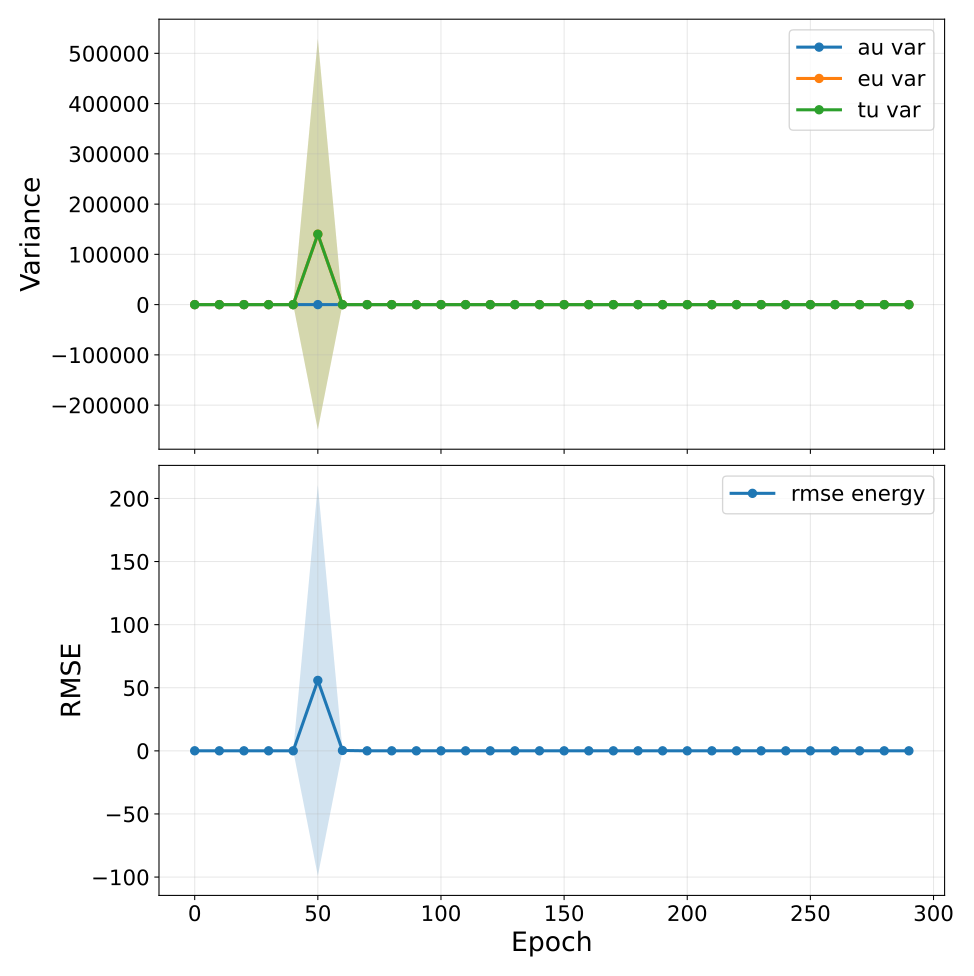

Values plotted in this chart, from the file beside it:
epoch, au_var, au_var_mean, au_var_std, au_var_ci95_low, au_var_ci95_high, au_var_n, au_var_geometric_mean, au_var_geometric_ci95_low, au_var_geometric_ci95_high, au_var_geometric_n, eu_var, eu_var_mean, eu_var_std, eu_var_ci95_low, eu_var_ci95_high, eu_var_n, eu_var_geometric_mean, eu_var_geometric_ci95_low, eu_var_geometric_ci95_high, eu_var_geometric_n, tu_var, tu_var_mean, tu_var_std
0, 0.007187, 0.007187, 0.001335, 0.005531, 0.008844, 5, 0.007082, 0.005551, 0.009035, 5, 0.002571, 0.002571, 0.0008543, 0.00151, 0.003631, 5, 0.002457, 0.001611, 0.003747, 5, 0.009758, 0.009758, 0.001885
10, 0.001643, 0.001643, 0.0007421, 0.0007219, 0.002564, 5, 0.00152, 0.0008848, 0.002611, 5, 0.0006905, 0.0006905, 0.0003088, 0.0003072, 0.001074, 5, 0.0006233, 0.0003166, 0.001227, 5, 0.002334, 0.002334, 0.0008392
20, 0.001532, 0.001532, 0.000978, 0.0003174, 0.002746, 5, 0.001283, 0.0005563, 0.00296, 5, 0.0008258, 0.0008258, 0.0009346, -0.0003344, 0.001986, 5, 0.0005125, 0.0001334, 0.001968, 5, 0.002357, 0.002357, 0.00178
30, 0.001766, 0.001766, 0.0007556, 0.0008283, 0.002704, 5, 0.001628, 0.0009131, 0.002902, 5, 0.002629, 0.002629, 0.003758, -0.002037, 0.007295, 5, 0.001312, 0.0002667, 0.00645, 5, 0.004395, 0.004395, 0.003665
40, 0.001974, 0.001974, 0.001838, -0.0003076, 0.004256, 5, 0.001498, 0.0005597, 0.004007, 5, 0.0003692, 0.0003692, 0.0002372, 7.47240276819755e-05, 0.0006637, 5, 0.0003127, 0.0001409, 0.0006941, 5, 0.002343, 0.002343, 0.001961
50, 9.346, 9.346, 20.9, -16.6, 35.29, 5, 0.005552, 1.0450714202606415e-05, 2.95, 5, 140105, 140105, 313285, -248827, 529038, 5, 0.02017, 1.0435328559144118e-07, 3897, 5, 140115, 140115, 313306
60, 0.007743, 0.007743, 0.01504, -0.01093, 0.02642, 5, 0.001813, 0.0002101, 0.01564, 5, 3.635, 3.635, 8.127, -6.455, 13.72, 5, 0.00122, 1.5481333745929023e-06, 0.9612, 5, 3.642, 3.642, 8.142
70, 0.00186, 0.00186, 0.001818, -0.0003976, 0.004117, 5, 0.001408, 0.0005458, 0.00363, 5, 0.0005163, 0.0005163, 0.0009003, -0.0006014, 0.001634, 5, 0.0002042, 4.013406959566048e-05, 0.001038, 5, 0.002376, 0.002376, 0.002712
80, 0.002077, 0.002077, 0.003036, -0.001691, 0.005846, 5, 0.001136, 0.0003008, 0.004293, 5, 0.0003043, 0.0003043, 0.0004155, -0.0002116, 0.0008202, 5, 0.0001797, 5.1160267708400584e-05, 0.0006309, 5, 0.002382, 0.002382, 0.003449
90, 0.0009095, 0.0009095, 0.0007395, -8.597724435921352e-06, 0.001828, 5, 0.000747, 0.0003344, 0.001669, 5, 8.933760952503052e-05, 8.933760952503052e-05, 1.9393519766141438e-05, 6.526123465068317e-05, 0.0001134, 5, 8.782786476021206e-05, 6.840089806127294e-05, 0.0001128, 5, 0.0009988, 0.0009988, 0.0007317
100, 0.0005928, 0.0005928, 0.0002299, 0.0003074, 0.0008781, 5, 0.0005623, 0.0003636, 0.0008696, 5, 0.0001598, 0.0001598, 0.0001869, -7.227231886386683e-05, 0.0003918, 5, 0.0001099, 3.8159669743111615e-05, 0.0003167, 5, 0.0007526, 0.0007526, 0.000408
110, 0.0006306, 0.0006306, 0.0002506, 0.0003195, 0.0009417, 5, 0.0005969, 0.000383, 0.0009303, 5, 9.831892041645187e-05, 9.831892041645187e-05, 4.124671387978635e-05, 4.7112571198789194e-05, 0.0001495, 5, 9.286481557876771e-05, 5.957232561552598e-05, 0.0001448, 5, 0.0007289, 0.0007289, 0.000289
120, 0.0008496, 0.0008496, 0.0002122, 0.0005862, 0.001113, 5, 0.0008272, 0.000597, 0.001146, 5, 0.0005039, 0.0005039, 0.0008592, -0.0005627, 0.001571, 5, 0.0001979, 3.6109242003432724e-05, 0.001084, 5, 0.001353, 0.001353, 0.0009748
130, 0.0007002, 0.0007002, 0.0001786, 0.0004785, 0.0009219, 5, 0.0006842, 0.0005121, 0.0009142, 5, 0.004093, 0.004093, 0.008868, -0.006916, 0.0151, 5, 0.0003334, 1.8874759760037587e-05, 0.00589, 5, 0.004793, 0.004793, 0.009035
140, 0.000582, 0.000582, 0.0002465, 0.000276, 0.0008879, 5, 0.0005474, 0.0003434, 0.0008728, 5, 8.889038014290974e-05, 8.889038014290974e-05, 3.195264223583272e-05, 4.922229503136042e-05, 0.0001286, 5, 8.511192758290605e-05, 5.752226680920757e-05, 0.0001259, 5, 0.0006708, 0.0006708, 0.0002774
150, 0.0004378, 0.0004378, 0.0001295, 0.000277, 0.0005987, 5, 0.0004253, 0.0003088, 0.0005856, 5, 7.292697992832517e-05, 7.292697992832517e-05, 2.611015369529243e-05, 4.051213950868118e-05, 0.0001053, 5, 6.983851653319914e-05, 4.721622283812409e-05, 0.0001033, 5, 0.0005108, 0.0005108, 0.0001552
160, 0.0006313, 0.0006313, 0.000314, 0.0002414, 0.001021, 5, 0.0005822, 0.0003427, 0.0009891, 5, 9.15302244974726e-05, 9.15302244974726e-05, 5.083489347369863e-05, 2.8420486464921814e-05, 0.0001546, 5, 8.334058811984364e-05, 4.768604715475377e-05, 0.0001457, 5, 0.0007228, 0.0007228, 0.0003258
170, 0.0004569, 0.0004569, 5.6781633936715267e-05, 0.0003864, 0.0005274, 5, 0.0004541, 0.0003894, 0.0005296, 5, 6.584509453720635e-05, 6.584509453720635e-05, 1.3596691558973566e-05, 4.8965278651683185e-05, 8.272491042272953e-05, 5, 6.483095026025555e-05, 5.1052343863261546e-05, 8.232828884223556e-05, 5, 0.0005228, 0.0005228, 5.1458203048336704e-05
180, 0.003485, 0.003485, 0.006971, -0.005169, 0.01214, 5, 0.0007718, 9.337614270144042e-05, 0.006379, 5, 0.02612, 0.02612, 0.05826, -0.04621, 0.09845, 5, 0.0002822, 3.965329390849024e-06, 0.02008, 5, 0.0296, 0.0296, 0.06523
190, 0.0004307, 0.0004307, 0.0001162, 0.0002864, 0.000575, 5, 0.0004195, 0.0003071, 0.0005731, 5, 7.295032385260628e-05, 7.295032385260628e-05, 3.042851912131106e-05, 3.517438415366776e-05, 0.0001107, 5, 6.88058700626902e-05, 4.3674266080167186e-05, 0.0001084, 5, 0.0005037, 0.0005037, 0.0001413
200, 0.0003882, 0.0003882, 6.184109242079135e-05, 0.0003114, 0.000465, 5, 0.000384, 0.0003117, 0.000473, 5, 8.20555702934953e-05, 8.20555702934953e-05, 5.855874052762403e-05, 9.356946933016723e-06, 0.0001548, 5, 6.968467801609122e-05, 3.301323302578519e-05, 0.0001471, 5, 0.0004702, 0.0004702, 0.0001018
210, 0.0009821, 0.0009821, 0.001398, -0.0007533, 0.002718, 5, 0.000561, 0.0001571, 0.002003, 5, 0.0009391, 0.0009391, 0.001971, -0.001508, 0.003386, 5, 0.0001352, 1.1757756369139653e-05, 0.001554, 5, 0.001921, 0.001921, 0.003368
220, 0.0004728, 0.0004728, 0.0002595, 0.0001506, 0.000795, 5, 0.0004231, 0.0002234, 0.0008012, 5, 8.625270488650552e-05, 8.625270488650552e-05, 5.383486485027837e-05, 1.9418607565603835e-05, 0.0001531, 5, 7.622505066009741e-05, 3.982544040996862e-05, 0.0001459, 5, 0.000559, 0.000559, 0.0003109
230, 0.001577, 0.001577, 0.002615, -0.00167, 0.004823, 5, 0.0006709, 0.0001349, 0.003337, 5, 0.00389, 0.00389, 0.008102, -0.006168, 0.01395, 5, 0.000265, 8.944727134307062e-06, 0.007851, 5, 0.005467, 0.005467, 0.01072
240, 0.000351, 0.000351, 8.235630938679161e-05, 0.0002487, 0.0004532, 5, 0.0003441, 0.000263, 0.0004502, 5, 6.402626257031613e-05, 6.402626257031613e-05, 2.3760897270190788e-05, 3.452794164010826e-05, 9.3524583500524e-05, 5, 6.080153952605267e-05, 3.9192906208592846e-05, 9.432388578338276e-05, 5, 0.000415, 0.000415, 8.810385180121926e-05
250, 0.0003132, 0.0003132, 5.7956635295500484e-05, 0.0002413, 0.0003852, 5, 0.0003093, 0.0002493, 0.0003838, 5, 5.016971741405482e-05, 5.016971741405482e-05, 2.6121073548380134e-05, 1.774132037964039e-05, 8.259811444846925e-05, 5, 4.61905303653297e-05, 2.7338708004220502e-05, 7.804191387175536e-05, 5, 0.0003634, 0.0003634, 6.376530048066171e-05
260, 0.0003748, 0.0003748, 0.0001344, 0.000208, 0.0005417, 5, 0.0003559, 0.0002277, 0.0005564, 5, 4.1708451749320095e-05, 4.1708451749320095e-05, 8.289046309742407e-06, 3.141789136055522e-05, 5.199901213808497e-05, 5, 4.114252379119436e-05, 3.298471070961415e-05, 5.131793571909713e-05, 5, 0.0004165, 0.0004165, 0.0001401
270, 0.0003013, 0.0003013, 6.434705462343906e-05, 0.0002214, 0.0003812, 5, 0.0002963, 0.0002311, 0.0003799, 5, 3.621469006765637e-05, 3.621469006765637e-05, 2.431026005710548e-06, 3.319665651064519e-05, 3.9232723624667545e-05, 5, 3.614982476997978e-05, 3.327041705427036e-05, 3.9278432511639065e-05, 5, 0.0003375, 0.0003375, 6.48083088448419e-05
280, 0.0002787, 0.0002787, 5.946923025717594e-05, 0.0002049, 0.0003526, 5, 0.0002736, 0.0002088, 0.0003585, 5, 3.808659236863411e-05, 3.808659236863411e-05, 1.045998643818774e-05, 2.5100885921160115e-05, 5.107229881610811e-05, 5, 3.713831429489982e-05, 2.7581329732214984e-05, 5.00068126539886e-05, 5, 0.0003168, 0.0003168, 5.511678879934566e-05
290, 0.0002816, 0.0002816, 4.4804111902064465e-05, 0.0002259, 0.0003372, 5, 0.0002788, 0.0002298, 0.0003383, 5, 6.27537290637469e-05, 6.27537290637469e-05, 6.046425372445429e-05, -1.2310522125414853e-05, 0.0001378, 5, 4.862736543983168e-05, 2.0095919906458042e-05, 0.0001177, 5, 0.0003443, 0.0003443, 0.0001007
